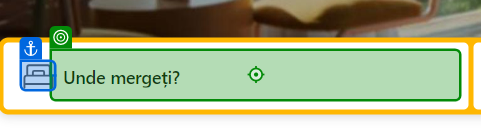
Task: TuristBoT - help you finding the best accommodation
Workflow: ~Booking_SearchForAccommodation

Step 1: type [in_location] into the text box in window 'Booking.com | Site oficial | Cele mai bune hoteluri, zboruri, închirieri auto și cazări' (chrome.exe)

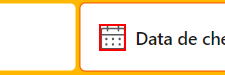
Step 2: click on the icon

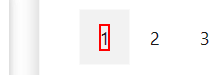
Step 3: click on the element

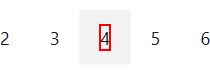
Step 4: click on the element

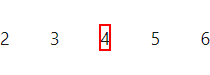
Step 5: Find Element 'SPAN' on the element '+ in_startDate +'

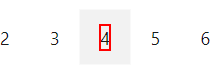
Step 6: click

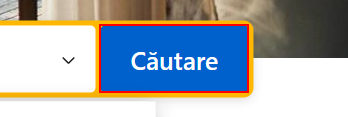
Step 7: click on the button

Step 8: Use Browser Edge: Booking.com | Site oficial | Cele mai bune hoteluri, zboruri, închirieri auto și c in window 'Booking.com | Site oficial | Cele mai bune hoteluri, zboruri, închirieri auto și cazări' (msedge.exe) (no picture)

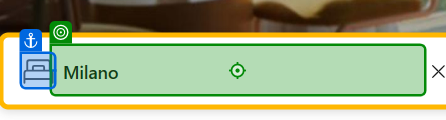
Step 9: type [in_location] into the text box in window 'Booking.com | Site oficial | Cele mai bune hoteluri, zboruri, închirieri auto și cazări' (msedge.exe)

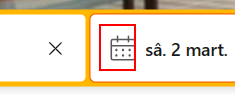
Step 10: click on the element (repeated 3 times)

Step 13: Find Element 'SPAN' on the element '+ in_startDate +' (same screen as step 5)

Step 14: click (same screen as step 6)

Step 15: click on the button (same screen as step 7)
